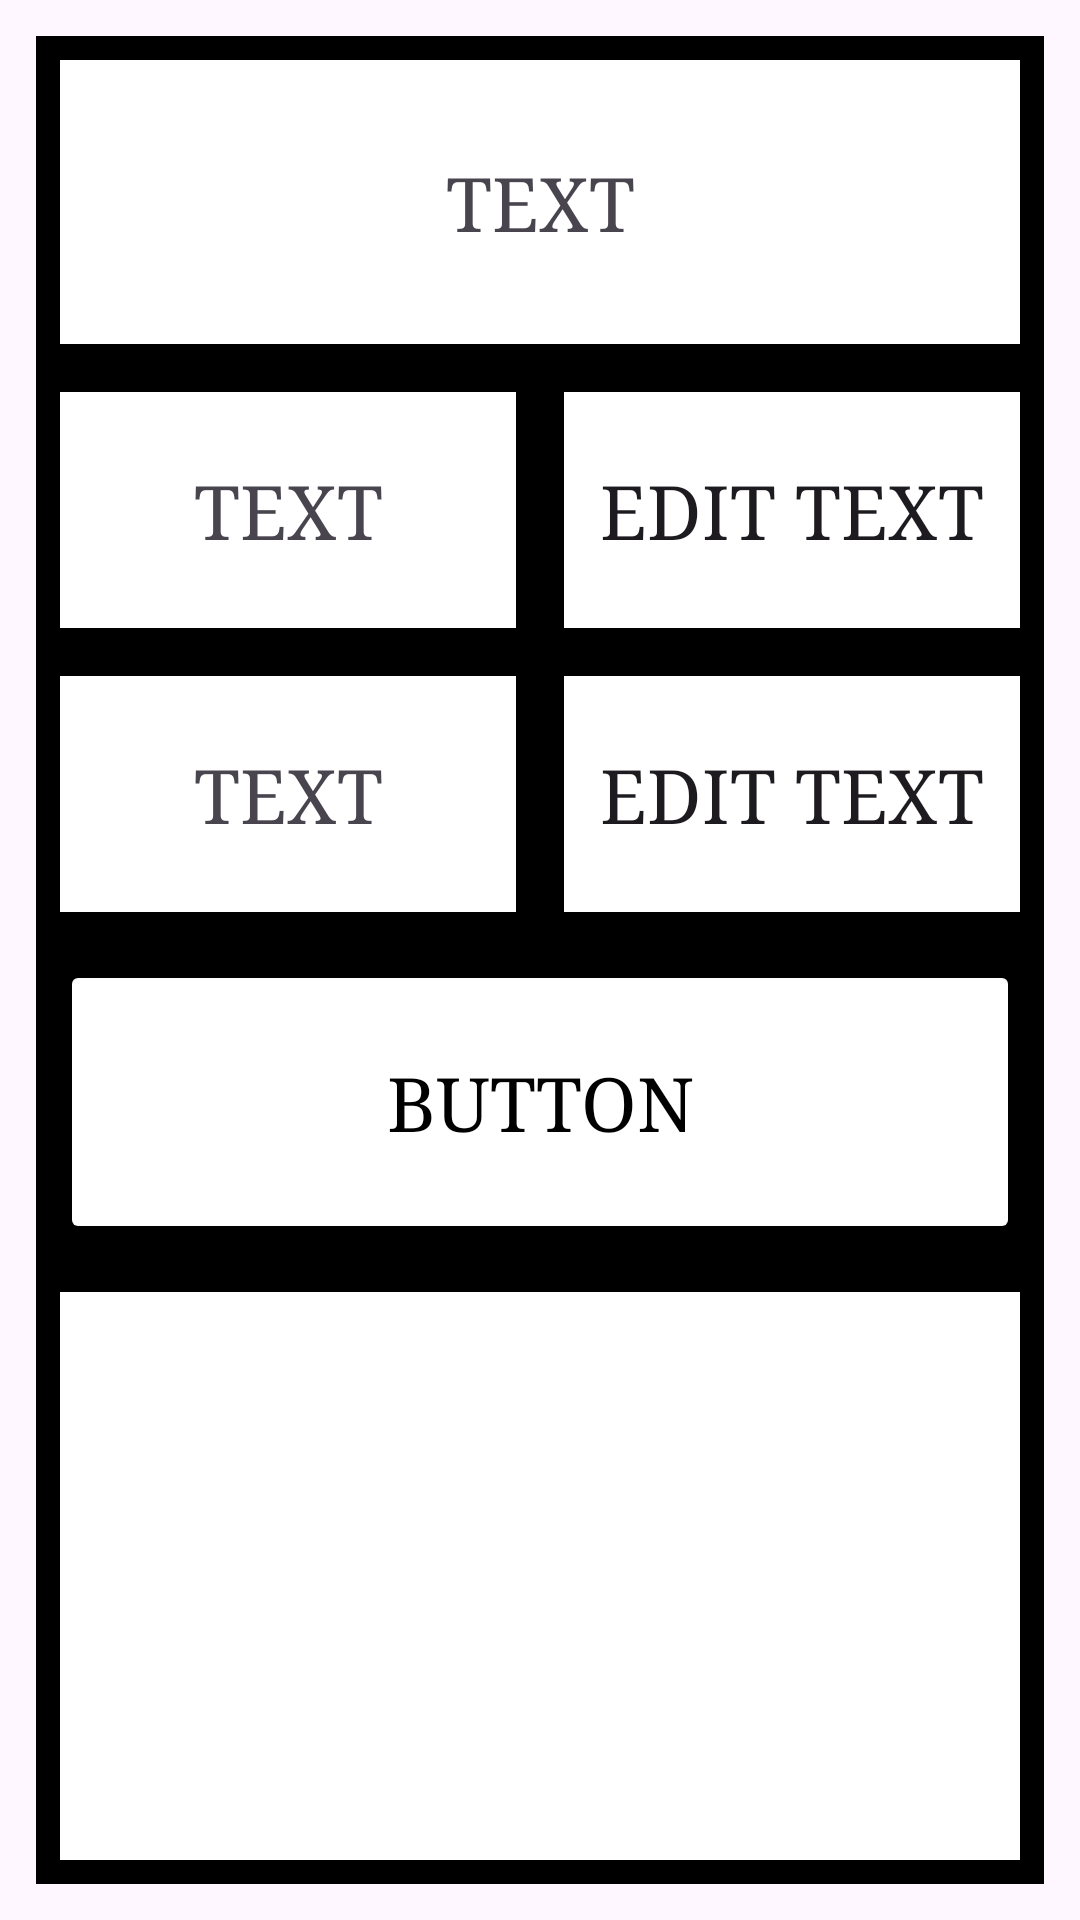

Reconstruct the res/layout file that produces this screen, plus the resources it refers to.
<!-- AndroidManifest.xml: application theme Theme.XML_Uebung1 -->
<!-- res/layout/uebung2.xml -->
<?xml version="1.0" encoding="utf-8"?>
<LinearLayout
    xmlns:android="http://schemas.android.com/apk/res/android"
    android:layout_width="match_parent"
    android:layout_height="match_parent">

    <LinearLayout
        android:layout_width="match_parent"
        android:layout_height="match_parent"
        android:background="@color/black"
        android:layout_margin="12dp"
        android:orientation="vertical"
        android:weightSum="6">

        <TextView
            android:layout_width="match_parent"
            android:layout_height="0dp"
            android:background="@color/white"
            android:text="@string/text"
            android:textSize="25sp"
            android:fontFamily="serif"
            android:gravity="center"
            android:layout_weight="1"
            android:layout_margin="8dp"/>

        <LinearLayout
            android:layout_width="match_parent"
            android:layout_height="0dp"
            android:background="@color/black"
            android:layout_weight="1"
            android:weightSum="2"
            android:orientation="horizontal">

            <TextView
                android:layout_width="0dp"
                android:layout_height="match_parent"
                android:background="@color/white"
                android:text="@string/text"
                android:textSize="25sp"
                android:fontFamily="serif"
                android:gravity="center"
                android:layout_weight="1"
                android:layout_margin="8dp"/>

            <EditText
                android:layout_width="0dp"
                android:layout_height="match_parent"
                android:background="@color/white"
                android:text="@string/edit_text"
                android:textSize="25sp"
                android:fontFamily="serif"
                android:gravity="center"
                android:layout_weight="1"
                android:layout_margin="8dp"/>
        </LinearLayout>

        <LinearLayout
            android:layout_width="match_parent"
            android:layout_height="0dp"
            android:background="@color/black"
            android:layout_weight="1"
            android:weightSum="2"
            android:orientation="horizontal">

            <TextView
                android:layout_width="0dp"
                android:layout_height="match_parent"
                android:background="@color/white"
                android:text="@string/text"
                android:textSize="25sp"
                android:fontFamily="serif"
                android:gravity="center"
                android:layout_weight="1"
                android:layout_margin="8dp"/>

            <EditText
                android:layout_width="0dp"
                android:layout_height="match_parent"
                android:background="@color/white"
                android:text="@string/edit_text"
                android:textSize="25sp"
                android:fontFamily="serif"
                android:gravity="center"
                android:layout_weight="1"
                android:layout_margin="8dp"/>

        </LinearLayout>

        <Button
            android:layout_width="match_parent"
            android:layout_height="0dp"
            android:backgroundTint="@color/white"
            android:layout_weight="1"
            android:text="@string/button"
            android:textSize="25sp"
            android:fontFamily="serif"
            android:textColor="@color/black"
            android:layout_margin="8dp" />

        <LinearLayout
            android:layout_width="match_parent"
            android:layout_height="0dp"
            android:background="@color/white"
            android:layout_weight="2"
            android:layout_margin="8dp">

        </LinearLayout>

    </LinearLayout>

</LinearLayout>
<!-- resources referenced by this layout -->
<resources>
  <color name="black">#FF000000</color>
  <color name="white">#FFFFFFFF</color>
  <string name="button">BUTTON</string>
  <string name="edit_text">EDIT TEXT</string>
  <string name="text">TEXT</string>
  <style name="Theme.XML_Uebung1" parent="Base.Theme.XML_Uebung1" />
  <style name="Base.Theme.XML_Uebung1" parent="Theme.Material3.DayNight.NoActionBar">
          
          
      </style>
</resources>
